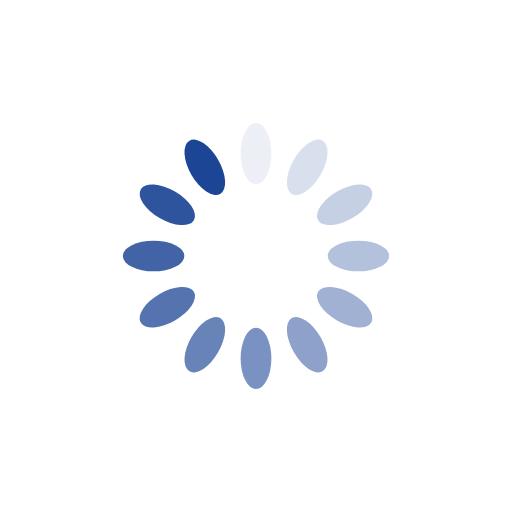
t = 0.00 s
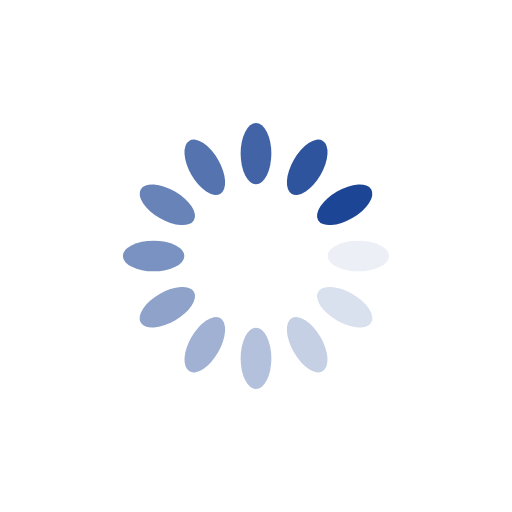
t = 0.32 s
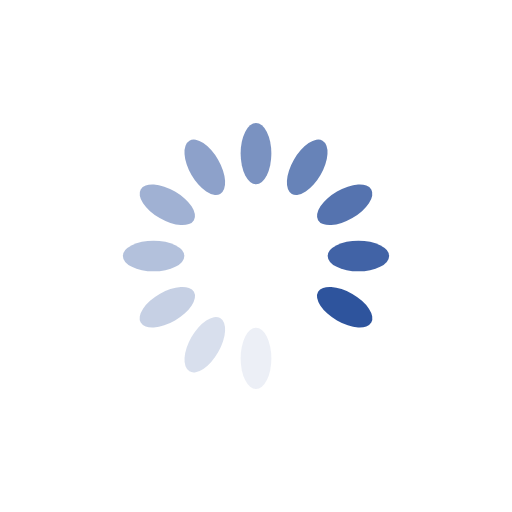
t = 0.64 s
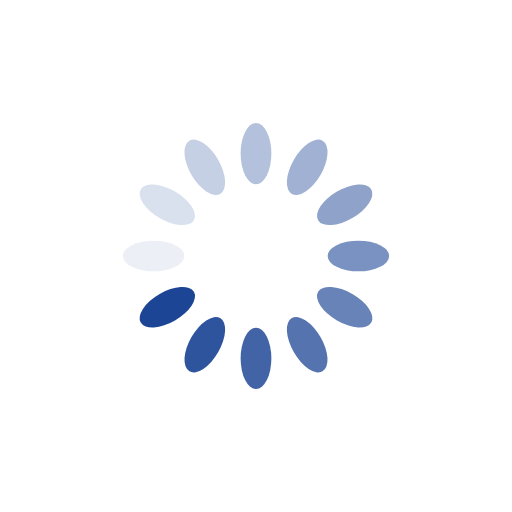
t = 0.96 s

The animated SVG that drew these frames (rendered in a browser with its animation timeline set to each time). Animation: 12 SMIL elements (animate=12); one cycle of 1.28 s, repeats indefinitely.

<?xml version="1.0" encoding="utf-8"?>
<svg xmlns="http://www.w3.org/2000/svg" xmlns:xlink="http://www.w3.org/1999/xlink" style="margin: auto; background: none; display: block; shape-rendering: auto;" width="200px" height="200px" viewBox="0 0 100 100" preserveAspectRatio="xMidYMid">
<g transform="rotate(0 50 50)">
  <rect x="47" y="24" rx="3" ry="6" width="6" height="12" fill="#1c4595">
    <animate attributeName="opacity" values="1;0" keyTimes="0;1" dur="1.282051282051282s" begin="-1.1752136752136753s" repeatCount="indefinite"></animate>
  </rect>
</g><g transform="rotate(30 50 50)">
  <rect x="47" y="24" rx="3" ry="6" width="6" height="12" fill="#1c4595">
    <animate attributeName="opacity" values="1;0" keyTimes="0;1" dur="1.282051282051282s" begin="-1.0683760683760684s" repeatCount="indefinite"></animate>
  </rect>
</g><g transform="rotate(60 50 50)">
  <rect x="47" y="24" rx="3" ry="6" width="6" height="12" fill="#1c4595">
    <animate attributeName="opacity" values="1;0" keyTimes="0;1" dur="1.282051282051282s" begin="-0.9615384615384616s" repeatCount="indefinite"></animate>
  </rect>
</g><g transform="rotate(90 50 50)">
  <rect x="47" y="24" rx="3" ry="6" width="6" height="12" fill="#1c4595">
    <animate attributeName="opacity" values="1;0" keyTimes="0;1" dur="1.282051282051282s" begin="-0.8547008547008548s" repeatCount="indefinite"></animate>
  </rect>
</g><g transform="rotate(120 50 50)">
  <rect x="47" y="24" rx="3" ry="6" width="6" height="12" fill="#1c4595">
    <animate attributeName="opacity" values="1;0" keyTimes="0;1" dur="1.282051282051282s" begin="-0.7478632478632479s" repeatCount="indefinite"></animate>
  </rect>
</g><g transform="rotate(150 50 50)">
  <rect x="47" y="24" rx="3" ry="6" width="6" height="12" fill="#1c4595">
    <animate attributeName="opacity" values="1;0" keyTimes="0;1" dur="1.282051282051282s" begin="-0.6410256410256411s" repeatCount="indefinite"></animate>
  </rect>
</g><g transform="rotate(180 50 50)">
  <rect x="47" y="24" rx="3" ry="6" width="6" height="12" fill="#1c4595">
    <animate attributeName="opacity" values="1;0" keyTimes="0;1" dur="1.282051282051282s" begin="-0.5341880341880342s" repeatCount="indefinite"></animate>
  </rect>
</g><g transform="rotate(210 50 50)">
  <rect x="47" y="24" rx="3" ry="6" width="6" height="12" fill="#1c4595">
    <animate attributeName="opacity" values="1;0" keyTimes="0;1" dur="1.282051282051282s" begin="-0.4273504273504274s" repeatCount="indefinite"></animate>
  </rect>
</g><g transform="rotate(240 50 50)">
  <rect x="47" y="24" rx="3" ry="6" width="6" height="12" fill="#1c4595">
    <animate attributeName="opacity" values="1;0" keyTimes="0;1" dur="1.282051282051282s" begin="-0.32051282051282054s" repeatCount="indefinite"></animate>
  </rect>
</g><g transform="rotate(270 50 50)">
  <rect x="47" y="24" rx="3" ry="6" width="6" height="12" fill="#1c4595">
    <animate attributeName="opacity" values="1;0" keyTimes="0;1" dur="1.282051282051282s" begin="-0.2136752136752137s" repeatCount="indefinite"></animate>
  </rect>
</g><g transform="rotate(300 50 50)">
  <rect x="47" y="24" rx="3" ry="6" width="6" height="12" fill="#1c4595">
    <animate attributeName="opacity" values="1;0" keyTimes="0;1" dur="1.282051282051282s" begin="-0.10683760683760685s" repeatCount="indefinite"></animate>
  </rect>
</g><g transform="rotate(330 50 50)">
  <rect x="47" y="24" rx="3" ry="6" width="6" height="12" fill="#1c4595">
    <animate attributeName="opacity" values="1;0" keyTimes="0;1" dur="1.282051282051282s" begin="0s" repeatCount="indefinite"></animate>
  </rect>
</g>
<!-- [ldio] generated by https://loading.io/ --></svg>
